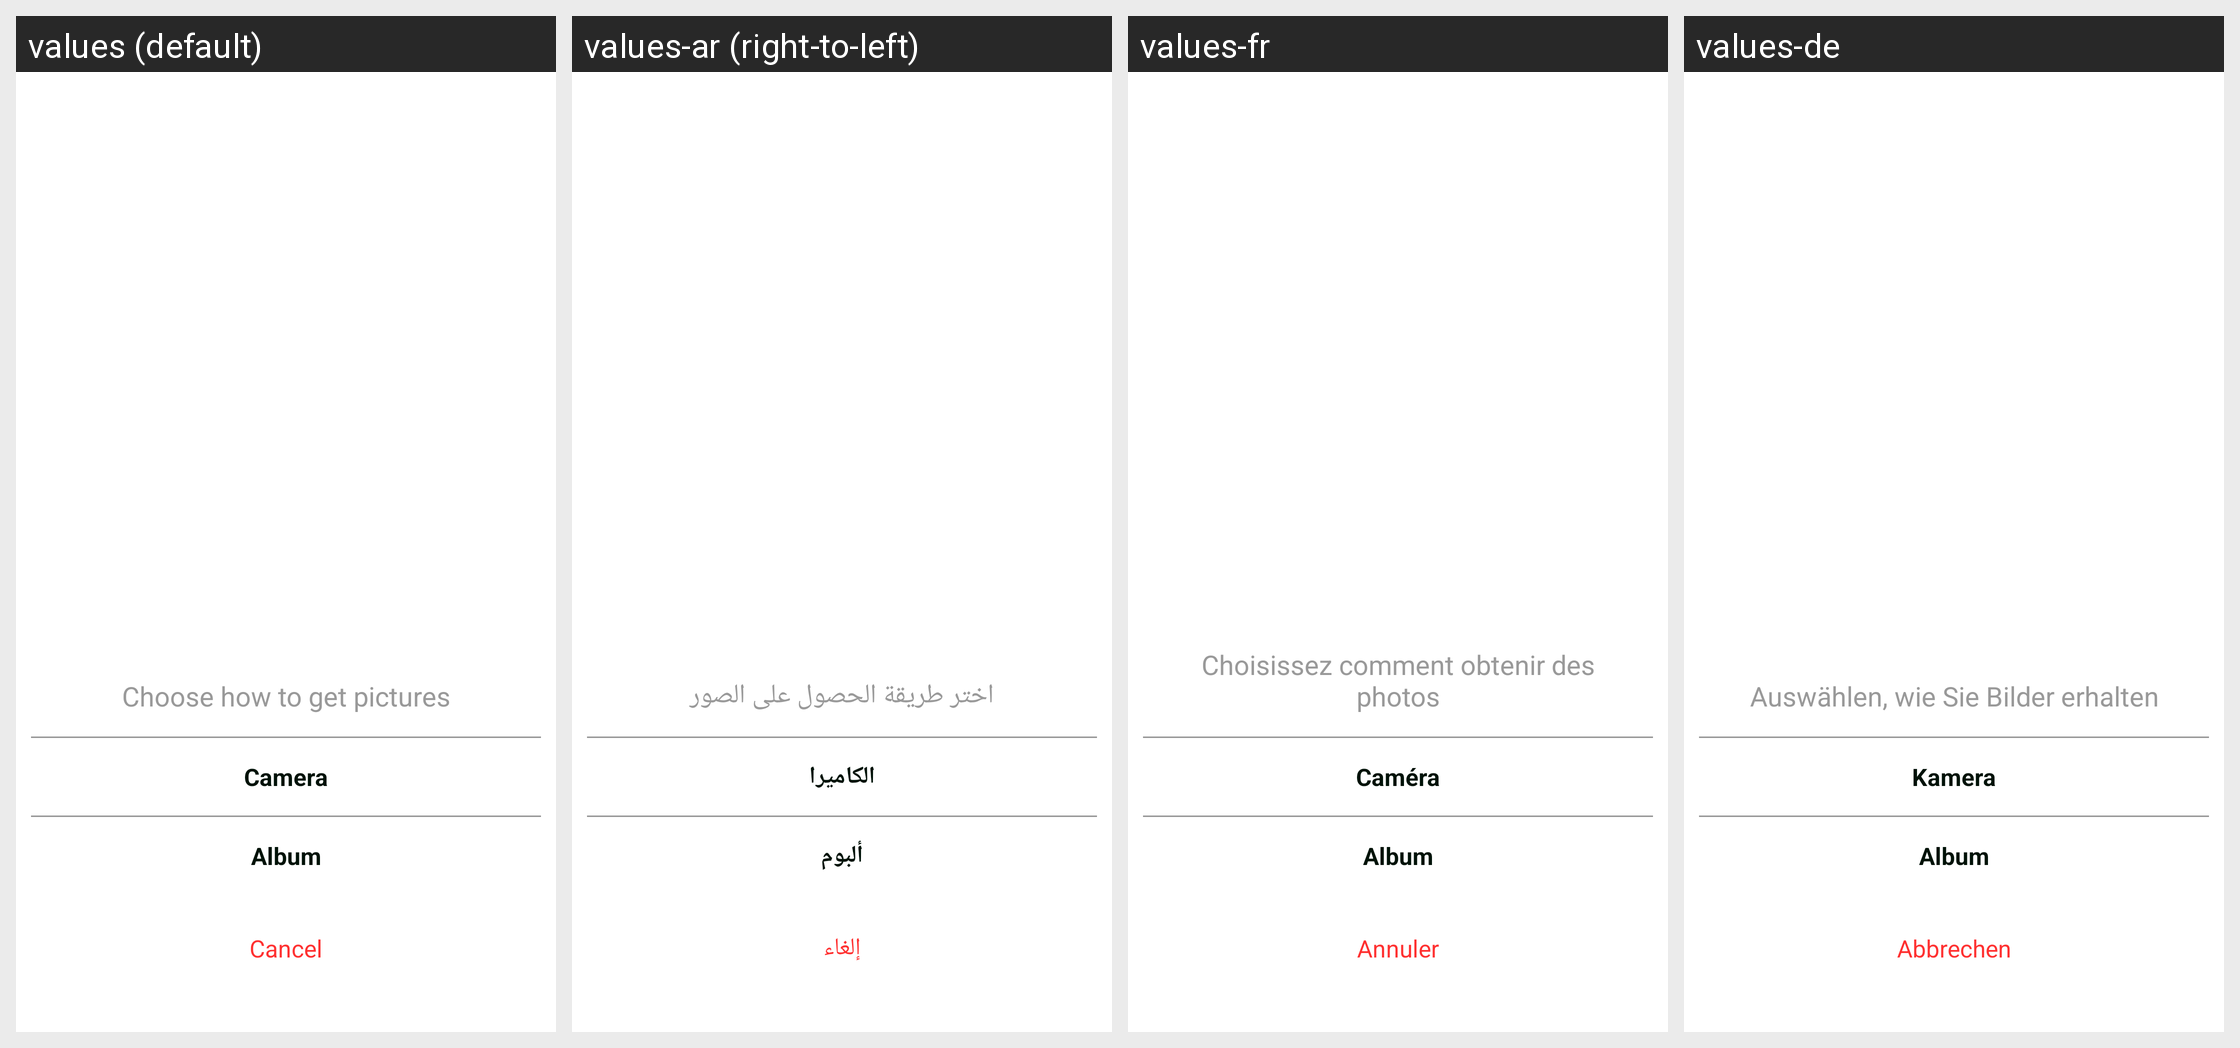

Locale-by-locale string values for the Android screen shown in this grid:
Android screen res/layout/dialog_picture_capture.xml rendered under 4 locales, left to right: values (default), values-ar (right-to-left), values-fr, values-de. Device: Nexus 5 (rendered at 1080×1920; each locale shown at half size, 540×960, under a caption strip naming it); theme Theme.MaterialComponents.DayNight.NoActionBar.
Other locales in the repository, not shown: values-in.
Strings drawn on this screen, with the default value and each locale's value (text and hints the layout hard-codes, and strings that could not be matched under every locale, appear in the picture but are not listed):

how_to_get_picture
  values: Choose how to get pictures
  values-ar: اختر طريقة الحصول على الصور
  values-fr: Choisissez comment obtenir des photos
  values-de: Auswählen, wie Sie Bilder erhalten

Camera
  values: Camera
  values-ar: الكاميرا
  values-fr: Caméra
  values-de: Kamera

Album
  values: Album
  values-ar: ألبوم
  values-fr: Album
  values-de: Album

exit_dialog_Cancel
  values: Cancel
  values-ar: إلغاء
  values-fr: Annuler
  values-de: Abbrechen
